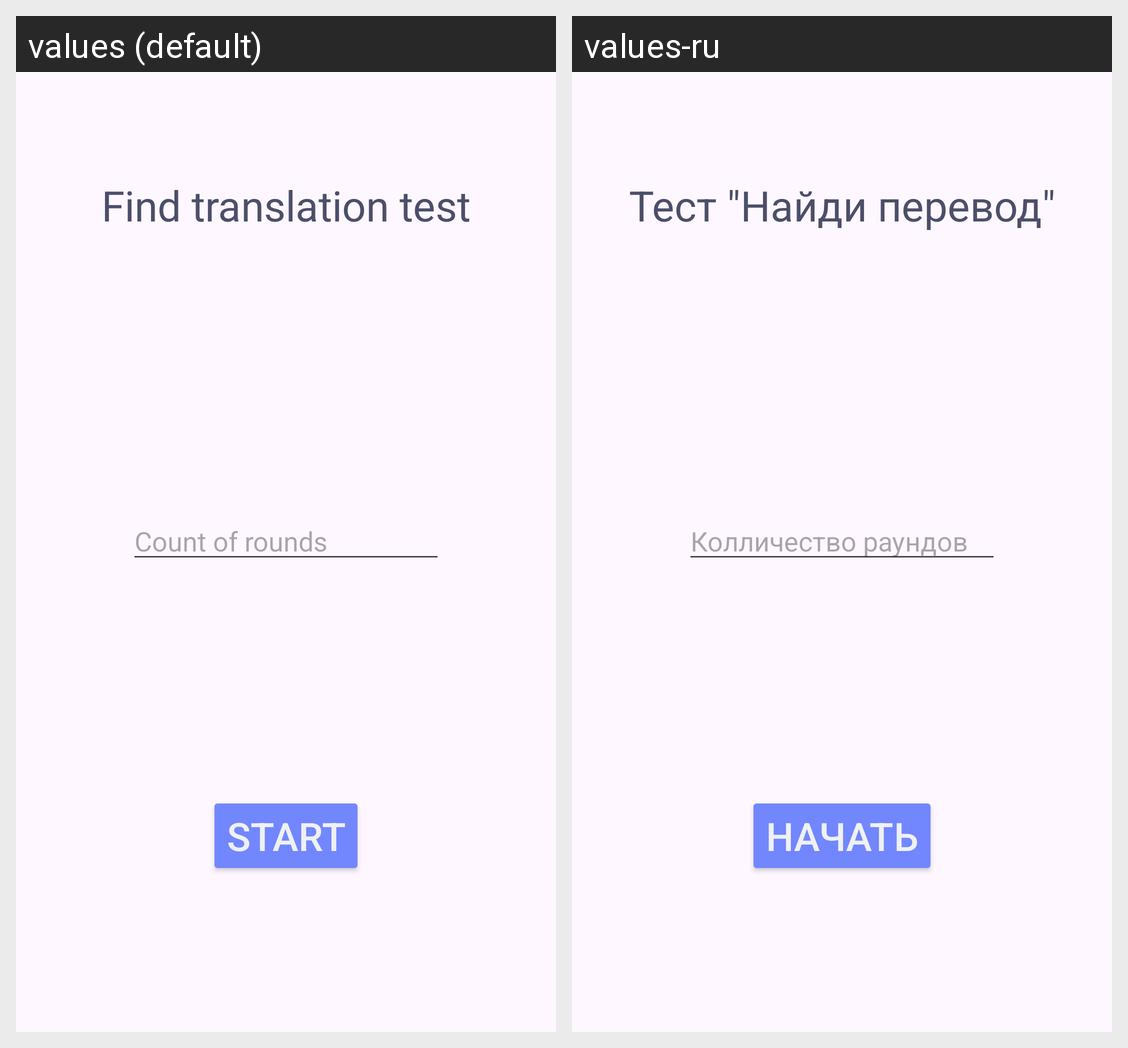

For this localized Android screen grid, give each drawn string resource with its value in every locale shown.
Android screen res/layout/fragment_find_translation_test.xml rendered under 2 locales, left to right: values (default), values-ru. Device: Nexus 5 (rendered at 1080×1920; each locale shown at half size, 540×960, under a caption strip naming it); theme Theme.DevLex.
Strings drawn on this screen, with the default value and each locale's value (text and hints the layout hard-codes, and strings that could not be matched under every locale, appear in the picture but are not listed):

find_translation_test
  values: Find translation test
  values-ru: Тест "Найди перевод"

start
  values: Start
  values-ru: Начать

count_of_rounds
  values: Count of rounds
  values-ru: Колличество раундов
